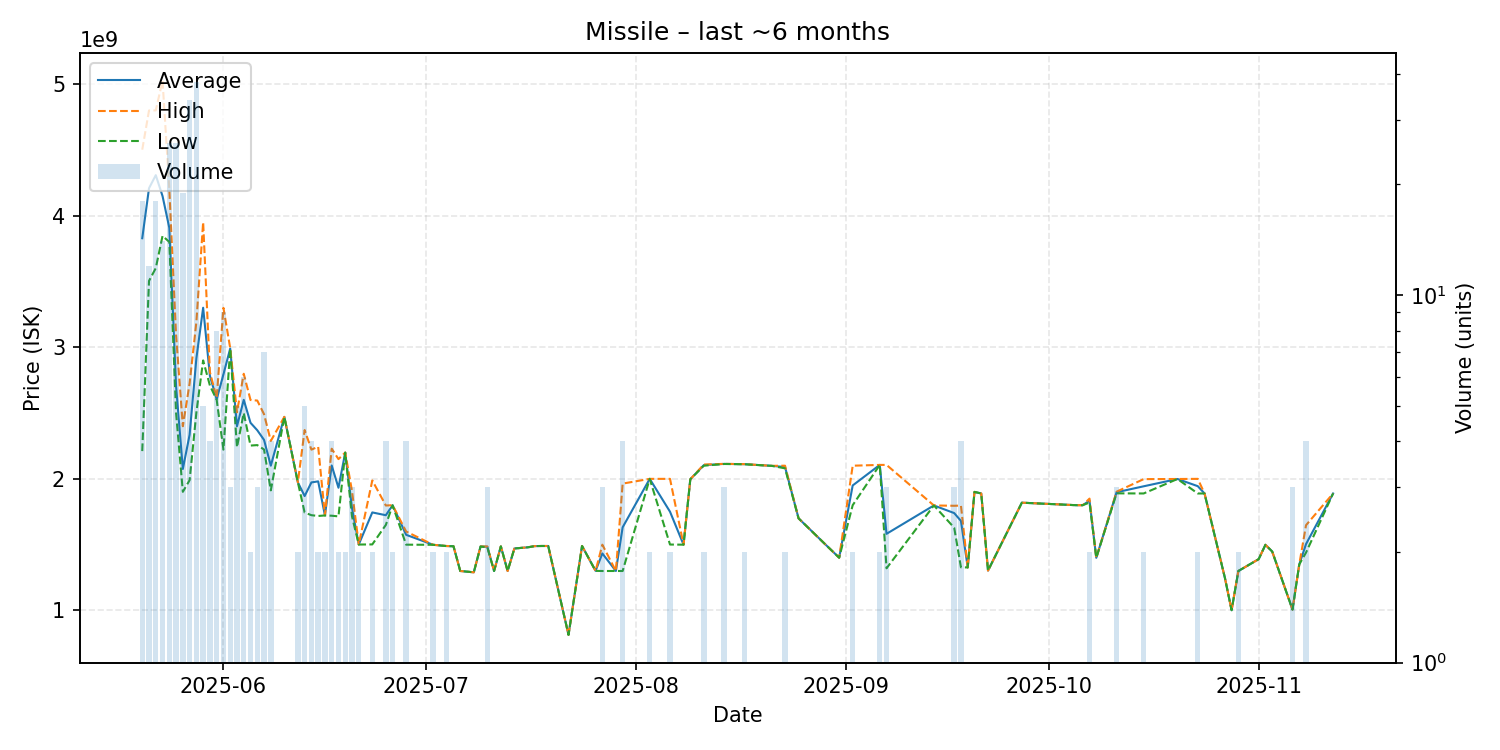

Source data for this figure (header and first rows):
date, average, highest, lowest, order_count, volume
2025-05-20, 3828166667, 4501000000, 2211000000, 16, 18
2025-05-21, 4208083333, 4799000000, 3504000000, 12, 12
2025-05-22, 4307388889, 4799500000, 3601000000, 18, 18
2025-05-23, 4148357143, 5025000000, 3846000000, 14, 14
2025-05-24, 3906923077, 4200000000, 3800000000, 26, 26
2025-05-25, 2703380769, 3091000000, 2500000000, 26, 26
2025-05-26, 2075157895, 2400000000, 1901500000, 19, 19
2025-05-27, 2335058824, 2725000000, 1990000000, 34, 34
2025-05-28, 2915500000, 3192500000, 2504000000, 38, 38
2025-05-29, 3300200000, 3950000000, 2900000000, 5, 5
2025-05-30, 2782500000, 2810000000, 2709000000, 4, 4
2025-05-31, 2604250000, 2615000000, 2600000000, 8, 8
2025-06-01, 2794333333, 3299000000, 2222500000, 9, 9
2025-06-02, 2990333333, 2993000000, 2989000000, 3, 3
2025-06-03, 2399600000, 2506000000, 2240000000, 5, 5
2025-06-04, 2600333333, 2798500000, 2500500000, 6, 6
2025-06-05, 2426000000, 2599000000, 2253000000, 2, 2
2025-06-06, 2369333333, 2595000000, 2256500000, 3, 3
2025-06-07, 2296000000, 2491000000, 2223000000, 7, 7
2025-06-08, 2100250000, 2288000000, 1912500000, 4, 4
2025-06-10, 2471000000, 2471000000, 2471000000, 1, 1
2025-06-12, 1973500000, 1974000000, 1973000000, 2, 2
2025-06-13, 1869400000, 2371000000, 1744000000, 5, 5
2025-06-14, 1973000000, 2222000000, 1724000000, 4, 4
2025-06-15, 1981000000, 2244000000, 1718000000, 2, 2
2025-06-16, 1722500000, 1723000000, 1722000000, 2, 2
2025-06-17, 2101750000, 2229000000, 1720000000, 4, 4
2025-06-18, 1932500000, 2150000000, 1715000000, 2, 2
2025-06-19, 2199500000, 2200000000, 2199000000, 2, 2
2025-06-20, 1778333333, 1907000000, 1714000000, 3, 3
2025-06-21, 1501500000, 1502000000, 1501000000, 2, 2
2025-06-23, 1745000000, 1988000000, 1502000000, 2, 2
2025-06-25, 1723750000, 1797500000, 1650000000, 4, 4
2025-06-26, 1799500000, 1800000000, 1799000000, 2, 2
2025-06-28, 1575000000, 1600000000, 1500000000, 2, 4
2025-07-02, 1499000000, 1499000000, 1499000000, 2, 2
2025-07-04, 1489500000, 1490000000, 1489000000, 2, 2
2025-07-05, 1488000000, 1488000000, 1488000000, 1, 1
2025-07-06, 1300000000, 1300000000, 1300000000, 1, 1
2025-07-08, 1290000000, 1290000000, 1290000000, 1, 1
2025-07-09, 1486000000, 1486000000, 1486000000, 1, 1
2025-07-10, 1484333333, 1486500000, 1480000000, 3, 3
2025-07-11, 1300000000, 1300000000, 1300000000, 1, 1
2025-07-12, 1487000000, 1487000000, 1487000000, 1, 1
2025-07-13, 1300000000, 1300000000, 1300000000, 1, 1
2025-07-14, 1471000000, 1471000000, 1471000000, 1, 1
2025-07-16, 1480000000, 1480000000, 1480000000, 1, 1
2025-07-17, 1489000000, 1489000000, 1489000000, 1, 1
2025-07-18, 1490000000, 1490000000, 1490000000, 1, 1
2025-07-19, 1490000000, 1490000000, 1490000000, 1, 1
2025-07-22, 814700000, 814700000, 814700000, 1, 1
2025-07-24, 1490000000, 1490000000, 1490000000, 1, 1
2025-07-26, 1301000000, 1301000000, 1301000000, 1, 1
2025-07-27, 1433333333, 1500000000, 1300000000, 3, 3
2025-07-29, 1300000000, 1300000000, 1300000000, 1, 1
2025-07-30, 1632000000, 1964000000, 1300000000, 4, 4
2025-08-03, 2000000000, 2000000000, 2000000000, 2, 2
2025-08-06, 1750500000, 2000000000, 1501000000, 2, 2
2025-08-08, 1500000000, 1500000000, 1500000000, 1, 1
2025-08-09, 1997000000, 1997000000, 1997000000, 1, 1
... 38 more rows
